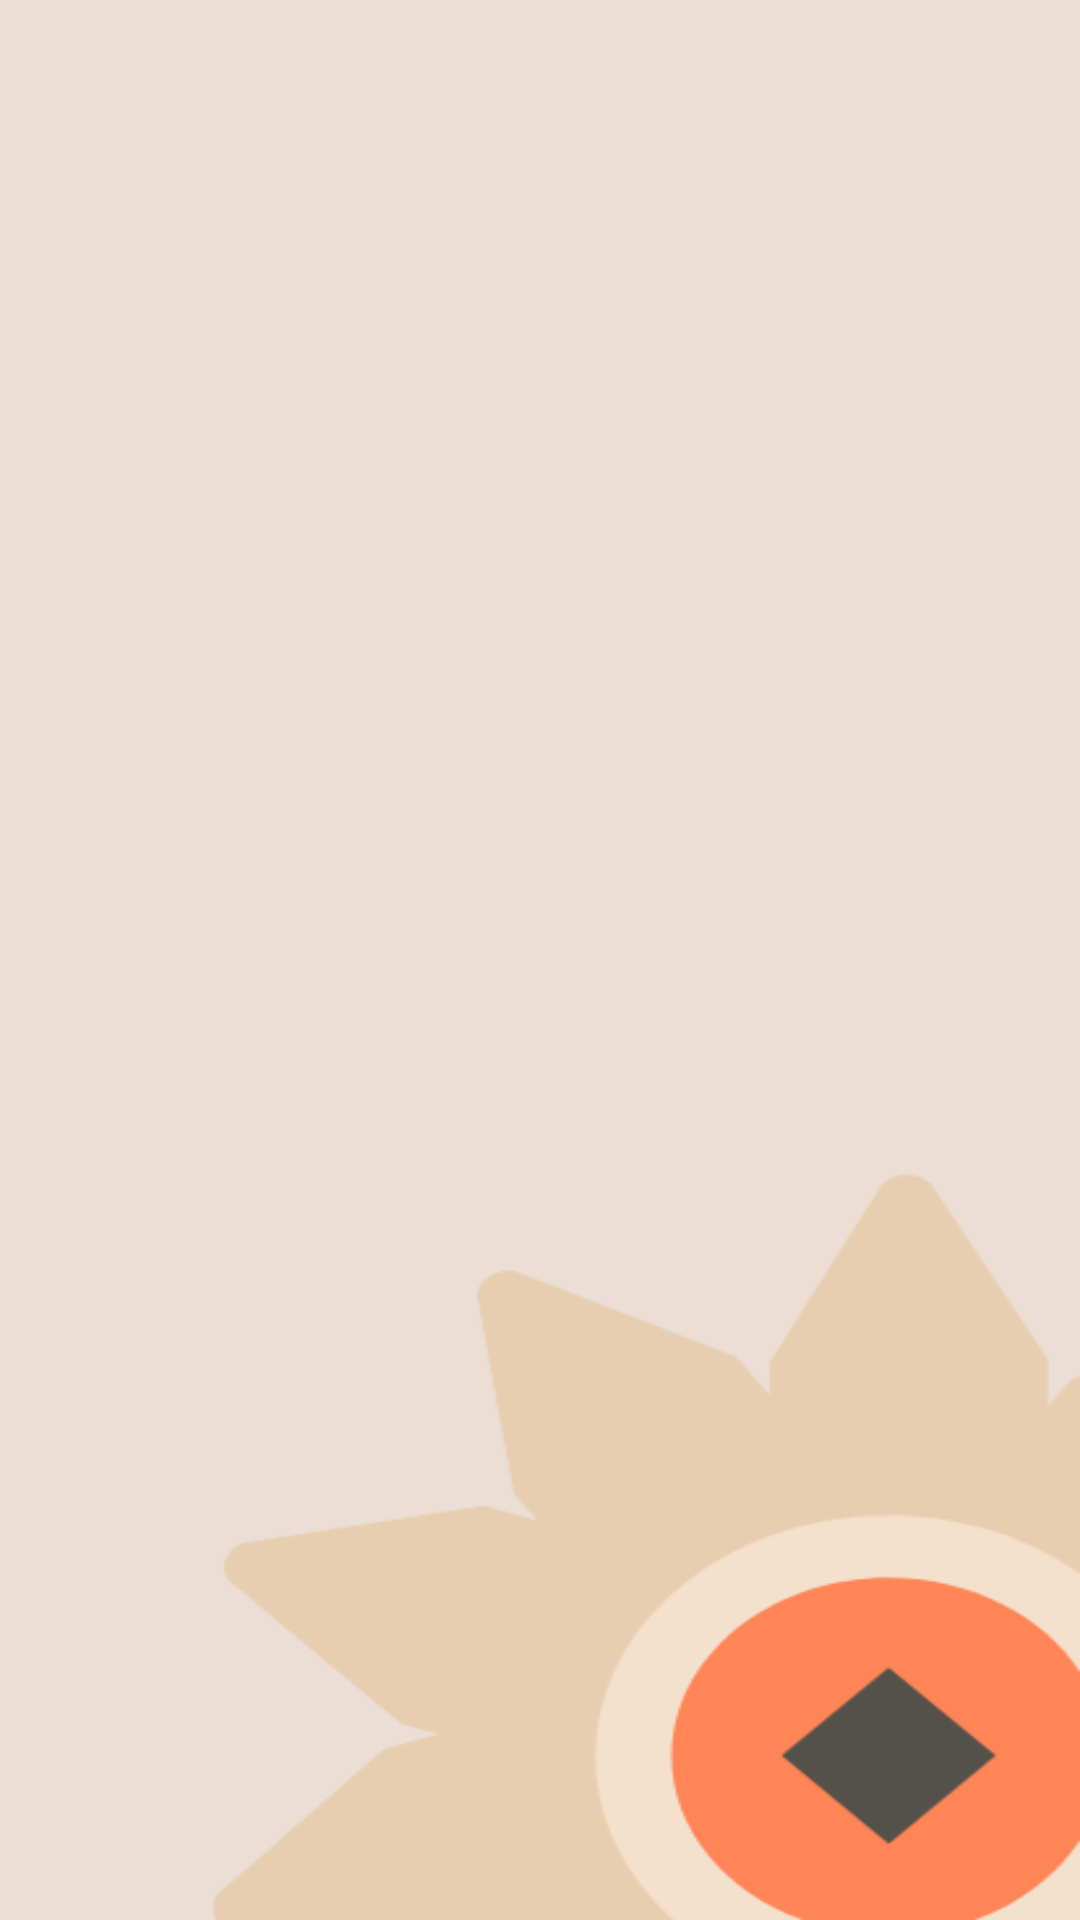

The Android layout XML behind this screen, and the referenced resources:
<!-- AndroidManifest.xml: application theme Theme.Suchna -->
<!-- res/layout/activity_onboarding.xml -->
<?xml version="1.0" encoding="utf-8"?>
<FrameLayout xmlns:android="http://schemas.android.com/apk/res/android"
    xmlns:app="http://schemas.android.com/apk/res-auto"
    xmlns:tools="http://schemas.android.com/tools"
    android:layout_width="match_parent"
    android:layout_height="match_parent"
    android:id="@+id/fragment_container"
    android:background="@drawable/main_background"
    tools:context=".OnboardingActivity">





</FrameLayout>
<!-- resources referenced by this layout -->
<resources>
  <!-- drawable main_background: png bitmap (drawable, 13567 bytes) -->
  <style name="Theme.Suchna" parent="Theme.MaterialComponents.DayNight.NoActionBar">
      
      <item name="colorPrimary">@color/yellow</item>
      <item name="colorPrimaryVariant">@color/purple_700</item>
      <item name="colorOnPrimary">@color/black_shade_1</item>
      
      <item name="colorSecondary">@color/teal_200</item>
      <item name="colorSecondaryVariant">@color/teal_700</item>
      <item name="colorOnSecondary">@color/black</item>
      
      <item name="android:statusBarColor" tools:targetApi="l">?attr/colorPrimaryVariant</item>
      
  </style>
  <color name="yellow">#ffa500</color>
  <color name="purple_700">#292D36</color>
  <color name="black_shade_1">#292D36</color>
  <color name="teal_200">#FF03DAC5</color>
  <color name="teal_700">#FF018786</color>
  <color name="black">#FF000000</color>
</resources>
